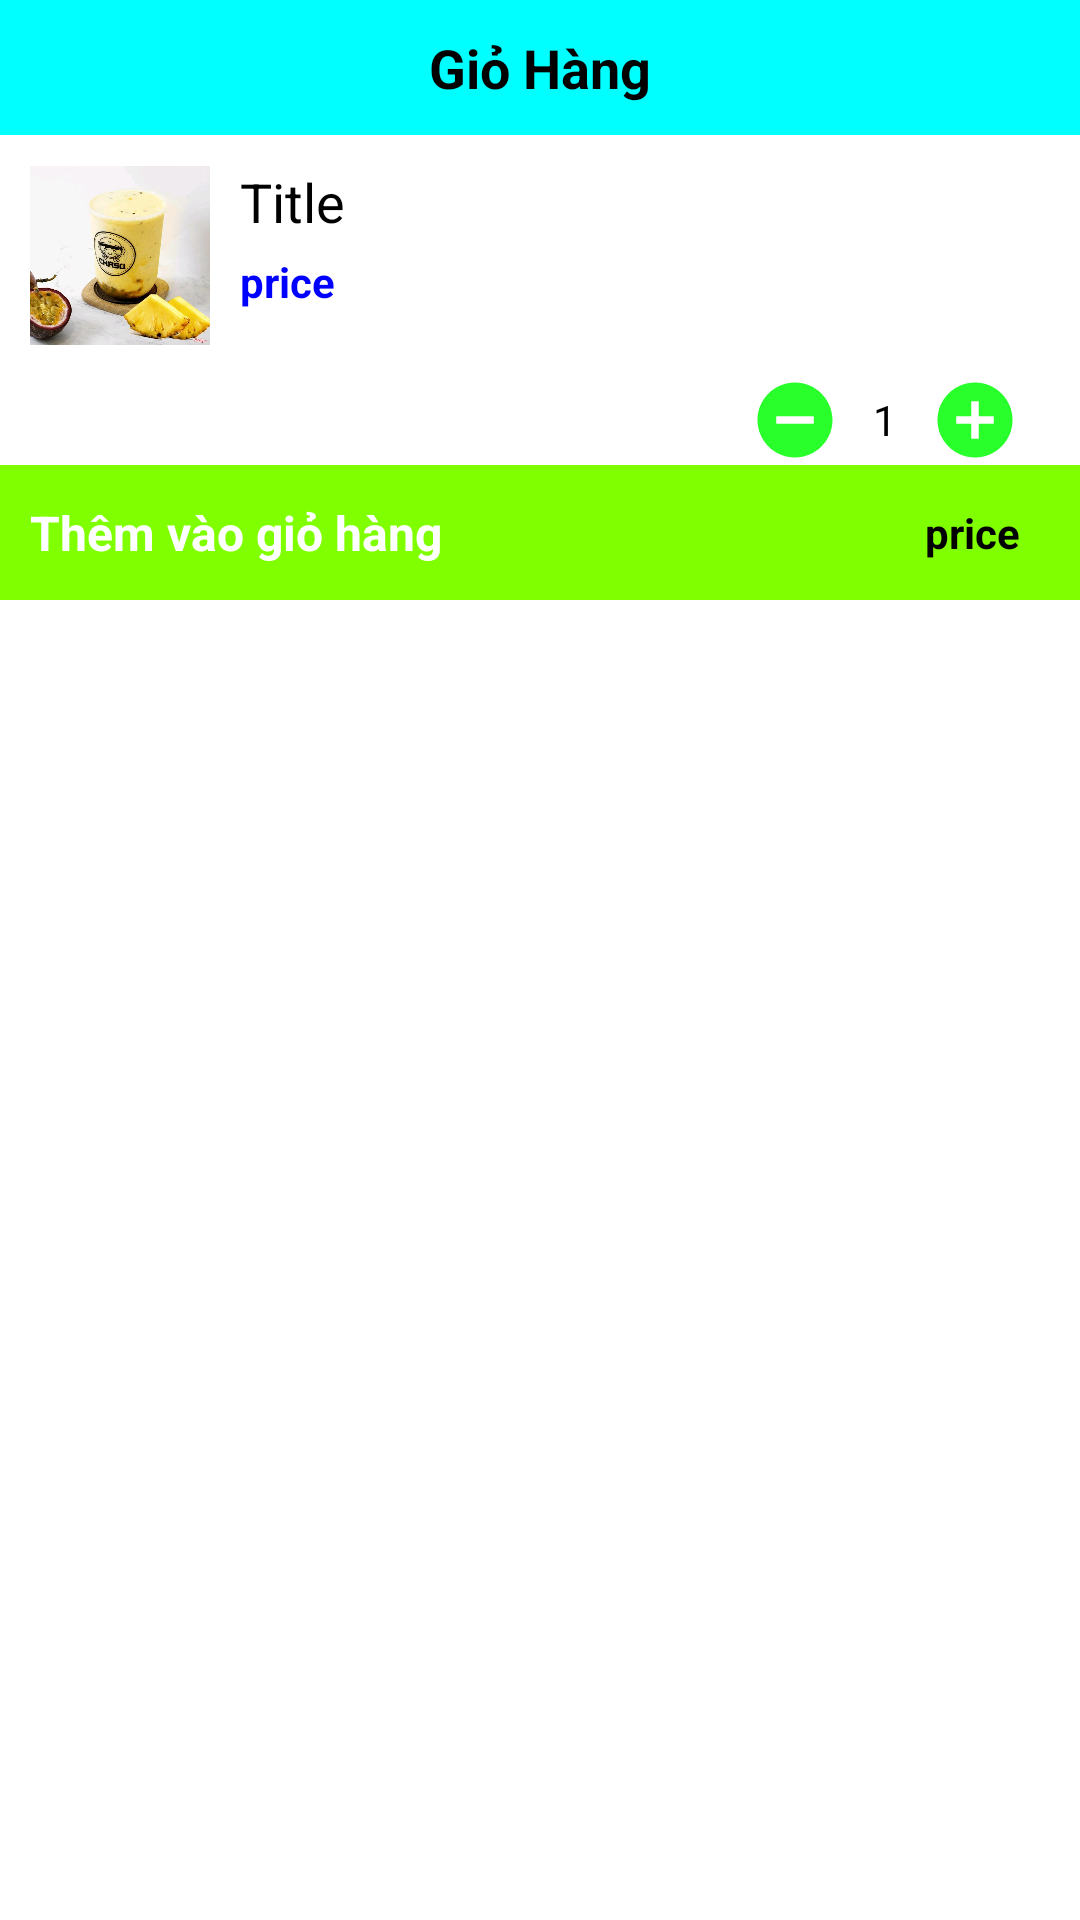

The Android layout XML behind this screen, and the referenced resources:
<!-- AndroidManifest.xml: application theme Theme.BT4_BTTH -->
<!-- res/layout/dailog_bottom.xml -->
<?xml version="1.0" encoding="utf-8"?>
<LinearLayout xmlns:android="http://schemas.android.com/apk/res/android"
    android:orientation="vertical" android:layout_width="match_parent"
    android:layout_height="match_parent">
    <RelativeLayout
        android:layout_width="match_parent"
        android:layout_height="45dp"
        android:background="@color/aqua">
        <TextView
            android:layout_width="wrap_content"
            android:layout_height="wrap_content"
            android:text="Giỏ Hàng"
            android:textColor="@color/black"
            android:textSize="18sp"
            android:textStyle="bold"
            android:layout_centerInParent="true"/>
        <ImageView
            android:id="@+id/dialog_close"
            android:layout_width="30dp"
            android:layout_height="30dp"
            android:src="@drawable/ic_baseline_close"
            android:layout_centerVertical="true" />
    </RelativeLayout>
    <RelativeLayout
        android:layout_width="match_parent"
        android:layout_height="wrap_content">
        <ImageView
            android:id="@+id/dialog_img"
            android:layout_width="60dp"
            android:layout_height="60dp"
            android:src="@drawable/sp1_1"
            android:layout_margin="10dp"/>
        <TextView
            android:id="@+id/dialog_title"
            android:layout_width="wrap_content"
            android:layout_height="wrap_content"
            android:text="Title"
            android:textColor="@color/black"
            android:textSize="18sp"
            android:layout_toRightOf="@id/dialog_img"
            android:layout_marginTop="10dp"/>
        <TextView
            android:id="@+id/dialog_price"
            android:layout_width="wrap_content"
            android:layout_height="wrap_content"
            android:text="price"
            android:textColor="@color/blue"
            android:textStyle="bold"
            android:layout_toRightOf="@id/dialog_img"
            android:layout_below="@id/dialog_title"
            android:layout_marginTop="5dp"/>
    </RelativeLayout>
    <LinearLayout
        android:orientation="horizontal"
        android:layout_width="match_parent"
        android:layout_height="wrap_content"
        android:gravity="right"
        android:paddingRight="20dp">
        <ImageView
            android:id="@+id/remove_sl"
            android:layout_width="30dp"
            android:layout_height="30dp"
            android:src="@drawable/ic_baseline_remove_circle"/>
        <TextView
            android:id="@+id/dialog_solg"
            android:layout_width="30dp"
            android:layout_height="30dp"
            android:text="1"
            android:gravity="center"
            android:textColor="@color/black"/>
        <ImageView
            android:id="@+id/add_sl"
            android:layout_width="30dp"
            android:layout_height="30dp"
            android:src="@drawable/ic_baseline_add_circle"/>
    </LinearLayout>
    <RelativeLayout
        android:layout_width="match_parent"
        android:layout_height="45dp"
        android:background="@color/chareu">
        <TextView
            android:layout_width="wrap_content"
            android:layout_height="wrap_content"
            android:text="Thêm vào giỏ hàng"
            android:textStyle="bold"
            android:textSize="16sp"
            android:textColor="@color/white"
            android:layout_centerVertical="true"
            android:layout_marginLeft="10dp"/>
        <TextView
            android:id="@+id/dialog_tongtien"
            android:layout_width="wrap_content"
            android:layout_height="wrap_content"
            android:text="price"
            android:layout_alignParentRight="true"
            android:layout_centerVertical="true"
            android:layout_marginRight="20dp"
            android:textColor="@color/black"
            android:textStyle="bold"/>
    </RelativeLayout>

</LinearLayout>
<!-- resources referenced by this layout -->
<resources>
  <color name="aqua">#00FFFF</color>
  <color name="black">#FF000000</color>
  <color name="blue">#0000FF</color>
  <color name="chareu">#7FFF00</color>
  <color name="white">#FFFFFFFF</color>
  <!-- drawable ic_baseline_add_circle (drawable) -->
  <vector android:height="24dp" android:tint="#28FF2B"
      android:viewportHeight="24" android:viewportWidth="24"
      android:width="24dp" xmlns:android="http://schemas.android.com/apk/res/android">
      <path android:fillColor="@android:color/white" android:pathData="M12,2C6.48,2 2,6.48 2,12s4.48,10 10,10 10,-4.48 10,-10S17.52,2 12,2zM17,13h-4v4h-2v-4L7,13v-2h4L11,7h2v4h4v2z"/>
  </vector>
  <!-- drawable ic_baseline_remove_circle (drawable) -->
  <vector android:height="24dp" android:tint="#28FF2B"
      android:viewportHeight="24" android:viewportWidth="24"
      android:width="24dp" xmlns:android="http://schemas.android.com/apk/res/android">
      <path android:fillColor="@android:color/white" android:pathData="M12,2C6.48,2 2,6.48 2,12s4.48,10 10,10 10,-4.48 10,-10S17.52,2 12,2zM17,13L7,13v-2h10v2z"/>
  </vector>
  <!-- drawable sp1_1: jpg bitmap (drawable, 143864 bytes) -->
  <style name="Theme.BT4_BTTH" parent="Theme.MaterialComponents.DayNight.DarkActionBar">
          
          <item name="colorPrimary">@color/purple_500</item>
          <item name="colorPrimaryVariant">@color/purple_700</item>
          <item name="colorOnPrimary">@color/white</item>
          
          <item name="colorSecondary">@color/teal_200</item>
          <item name="colorSecondaryVariant">@color/teal_700</item>
          <item name="colorOnSecondary">@color/black</item>
          
          <item name="android:statusBarColor" tools:targetApi="l">?attr/colorPrimaryVariant</item>
          
      </style>
  <color name="purple_500">#FF6200EE</color>
  <color name="purple_700">#FF3700B3</color>
  <color name="teal_200">#FF03DAC5</color>
  <color name="teal_700">#FF018786</color>
</resources>
